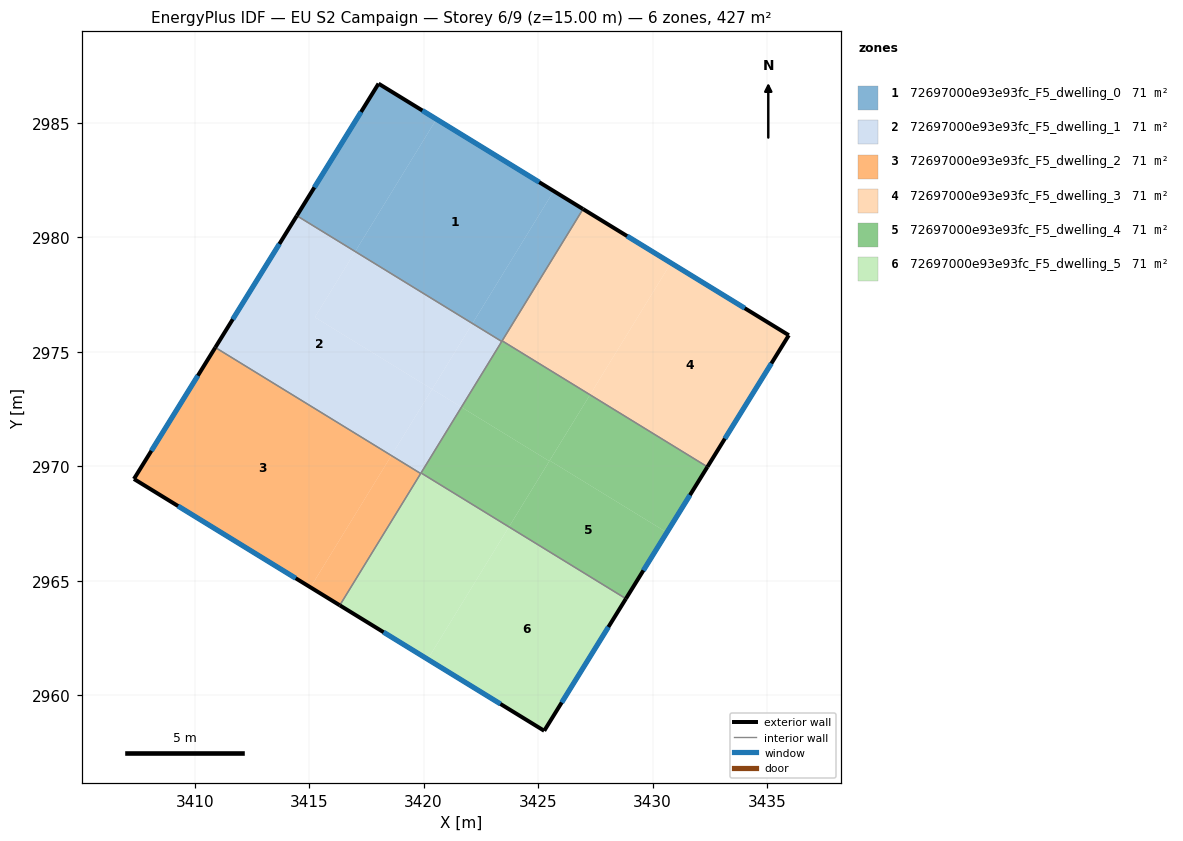
=== STOREY PLAN SPEC (per zone: floor XY polygon, exterior-wall plan segments, windows/doors) ===
zone 1: 72697000e93e93fc_F5_dwelling_0  (71.1 m²)
  floor: (3425.68, 2982.02) (3422.13, 2976.24) (3417.01, 2979.38) (3420.56, 2985.16)
  floor: (3420.56, 2985.16) (3417.01, 2979.38) (3414.46, 2980.94) (3418.03, 2986.71)
  floor: (3426.96, 2981.24) (3423.41, 2975.45) (3422.13, 2976.24) (3425.68, 2982.02)
  exterior wall: (3418.03, 2986.71) – (3414.46, 2980.94)  [6.8 m]
    window: (3417.27, 2985.48) – (3415.23, 2982.18)  [6.6 m²]
  exterior wall: (3426.96, 2981.24) – (3418.03, 2986.71)  [10.5 m]
    window: (3425.05, 2982.41) – (3419.94, 2985.54)  [10.3 m²]
  interior walls: 3
zone 2: 72697000e93e93fc_F5_dwelling_1  (71.1 m²)
  floor: (3417.01, 2979.38) (3415.25, 2976.51) (3420.37, 2973.37) (3418.59, 2970.47) (3410.90, 2975.19) (3414.46, 2980.94)
  floor: (3422.13, 2976.24) (3420.37, 2973.37) (3415.25, 2976.51) (3417.01, 2979.38)
  floor: (3421.65, 2972.58) (3419.87, 2969.68) (3418.59, 2970.47) (3420.37, 2973.37)
  floor: (3423.41, 2975.45) (3421.65, 2972.58) (3420.37, 2973.37) (3422.13, 2976.24)
  exterior wall: (3414.46, 2980.94) – (3410.90, 2975.19)  [6.8 m]
    window: (3413.70, 2979.71) – (3411.67, 2976.42)  [6.6 m²]
  interior walls: 4
zone 3: 72697000e93e93fc_F5_dwelling_2  (71.1 m²)
  floor: (3418.59, 2970.47) (3415.06, 2964.71) (3407.35, 2969.45) (3410.90, 2975.19)
  floor: (3419.87, 2969.68) (3416.34, 2963.93) (3415.06, 2964.71) (3418.59, 2970.47)
  exterior wall: (3407.35, 2969.45) – (3416.34, 2963.93)  [10.5 m]
    window: (3409.28, 2968.27) – (3414.41, 2965.11)  [10.3 m²]
  exterior wall: (3410.90, 2975.19) – (3407.35, 2969.45)  [6.8 m]
    window: (3410.14, 2973.96) – (3408.11, 2970.68)  [6.6 m²]
  interior walls: 2
zone 4: 72697000e93e93fc_F5_dwelling_3  (71.1 m²)
  floor: (3435.95, 2975.72) (3432.40, 2969.98) (3427.27, 2973.12) (3430.80, 2978.88)
  floor: (3430.80, 2978.88) (3427.27, 2973.12) (3423.43, 2975.48) (3426.96, 2981.23)
  exterior wall: (3435.95, 2975.72) – (3426.96, 2981.24)  [10.5 m]
    window: (3434.02, 2976.90) – (3428.89, 2980.05)  [10.3 m²]
  exterior wall: (3432.40, 2969.98) – (3435.95, 2975.72)  [6.8 m]
    window: (3433.16, 2971.21) – (3435.19, 2974.49)  [6.6 m²]
  interior walls: 2
zone 5: 72697000e93e93fc_F5_dwelling_4  (71.1 m²)
  floor: (3425.49, 2970.23) (3423.73, 2967.35) (3419.89, 2969.71) (3421.65, 2972.58)
  floor: (3430.62, 2967.11) (3428.84, 2964.22) (3423.73, 2967.35) (3425.51, 2970.25)
  floor: (3432.40, 2969.98) (3430.62, 2967.11) (3425.51, 2970.25) (3427.27, 2973.12)
  floor: (3427.27, 2973.12) (3425.49, 2970.23) (3421.65, 2972.58) (3423.43, 2975.48)
  exterior wall: (3428.84, 2964.22) – (3432.40, 2969.98)  [6.8 m]
    window: (3429.60, 2965.45) – (3431.63, 2968.74)  [6.6 m²]
  interior walls: 4
zone 6: 72697000e93e93fc_F5_dwelling_5  (71.1 m²)
  floor: (3428.84, 2964.22) (3425.27, 2958.45) (3420.18, 2961.57) (3423.73, 2967.35)
  floor: (3423.73, 2967.35) (3420.18, 2961.57) (3416.34, 2963.93) (3419.89, 2969.71)
  exterior wall: (3425.27, 2958.45) – (3428.84, 2964.22)  [6.8 m]
    window: (3426.03, 2959.68) – (3428.07, 2962.98)  [6.7 m²]
  exterior wall: (3416.34, 2963.93) – (3425.27, 2958.45)  [10.5 m]
    window: (3418.25, 2962.76) – (3423.35, 2959.62)  [10.3 m²]
  interior walls: 3

=== DERIVED (storey summary) ===
Building: EU S2 Campaign
Storey: 6 of 9  (floor level z = 15.00 m)
Storey gross floor area: 426.8 m²
Zones on this storey: 6
  - 72697000e93e93fc_F5_dwelling_0: floor 71.1 m²; exterior wall 17.3 m (51.8 m²); 2 window(s) 16.9 m²; WWR 32.7%
  - 72697000e93e93fc_F5_dwelling_1: floor 71.1 m²; exterior wall 6.8 m (20.3 m²); 1 window(s) 6.6 m²; WWR 32.7%
  - 72697000e93e93fc_F5_dwelling_2: floor 71.1 m²; exterior wall 17.3 m (51.9 m²); 2 window(s) 17.0 m²; WWR 32.7%
  - 72697000e93e93fc_F5_dwelling_3: floor 71.1 m²; exterior wall 17.3 m (51.9 m²); 2 window(s) 17.0 m²; WWR 32.7%
  - 72697000e93e93fc_F5_dwelling_4: floor 71.1 m²; exterior wall 6.8 m (20.3 m²); 1 window(s) 6.6 m²; WWR 32.7%
  - 72697000e93e93fc_F5_dwelling_5: floor 71.1 m²; exterior wall 17.3 m (51.8 m²); 2 window(s) 16.9 m²; WWR 32.7%
Zone adjacency (shared interzone walls):
  - 72697000e93e93fc_F5_dwelling_0 ↔ 72697000e93e93fc_F5_dwelling_1
  - 72697000e93e93fc_F5_dwelling_0 ↔ 72697000e93e93fc_F5_dwelling_3
  - 72697000e93e93fc_F5_dwelling_0 ↔ 72697000e93e93fc_F5_dwelling_4
  - 72697000e93e93fc_F5_dwelling_1 ↔ 72697000e93e93fc_F5_dwelling_2
  - 72697000e93e93fc_F5_dwelling_1 ↔ 72697000e93e93fc_F5_dwelling_4
  - 72697000e93e93fc_F5_dwelling_1 ↔ 72697000e93e93fc_F5_dwelling_5
  - 72697000e93e93fc_F5_dwelling_2 ↔ 72697000e93e93fc_F5_dwelling_5
  - 72697000e93e93fc_F5_dwelling_3 ↔ 72697000e93e93fc_F5_dwelling_4
  - 72697000e93e93fc_F5_dwelling_4 ↔ 72697000e93e93fc_F5_dwelling_5